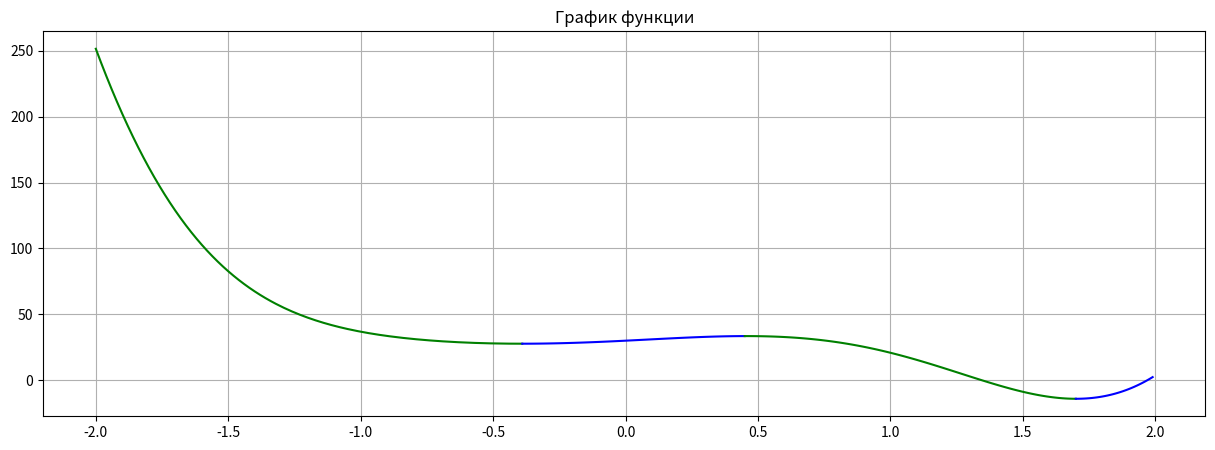

Write Python code to recreate this figure.
# Jupyter Notebook и несколько слов об аналитике

# Задача №1

#         Дана функция f(x) = 5x^2 + 10x - 30
# 1.  Определить корни
# 2.  Найти интервалы, на которых функция возрастает
# 3.  Найти интервалы, на которых функция убывает
# 4.  Построить график
# 5. Вычислить вершину
# 6.  Определить промежутки, на котором f > 0
# 7.  Определить промежутки, на котором f < 0


import numpy as np
import matplotlib.pyplot as plt

color = 'g'
x_limit = [-2, 2]
koef = [-12, -18, 5, 10, -30]

def func(x, a, b, c, d, e):
    return a * x**4 * np.sin(np.cos(x)) + b * x**3 + c * x**2 + d * x - e

x = np.arange(x_limit[0], x_limit[1], 0.01)

change_x = []
change_dir = 1

for i in range(len(x) - 1):
    if change_dir == -1:
        if func(x[i], *koef) < func(x[i+1], *koef):
            change_x.append((x[i], func(x[i], *koef)))
            change_dir = 1
    else:
        if func(x[i], *koef) > func(x[i+1], *koef):
            change_x.append((x[i], func(x[i], *koef)))
            change_dir = -1

def change_color():
    global color
    if color == 'g':
        color = 'b'
    else:
        color = 'g'
    return color

plt.figure(figsize=(15, 5))
current_x = np.arange(x_limit[0], change_x[0][0], 0.01)
plt.plot(current_x, func(current_x, *koef), change_color())

for i in range(len(change_x) - 1):
    current_x = np.arange(change_x[i][0], change_x[i+1][0], 0.01)
    plt.plot(current_x, func(current_x, *koef), change_color())

current_x = np.arange(change_x[-1][0], x_limit[1], 0.01)
plt.plot(current_x, func(current_x, *koef), change_color())

plt.title("График функции")
plt.grid()
plt.show()